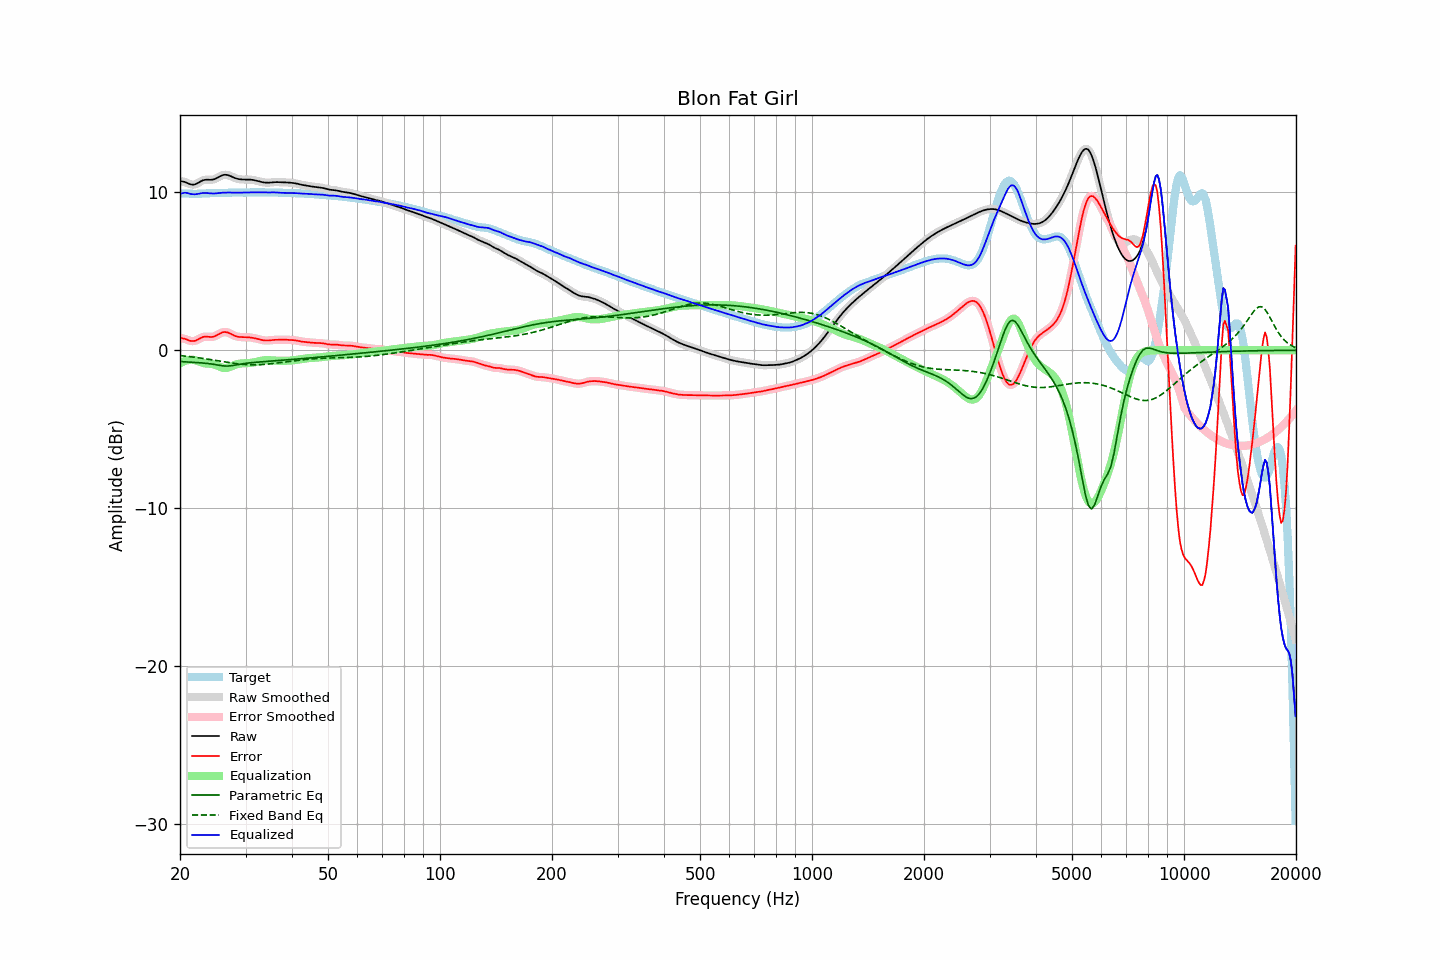

Data behind this chart, as committed beside it:
frequency, raw, error, smoothed, error_smoothed, equalization, parametric_eq, fixed_band_eq, equalized_raw, equalized_smoothed, target
20.00, 10.71, 0.79, 10.71, 0.79, -0.83, -0.71, -0.34, 9.88, 9.88, 9.93
20.20, 10.69, 0.77, 10.70, 0.77, -0.77, -0.72, -0.35, 9.92, 9.92, 9.93
20.40, 10.67, 0.74, 10.67, 0.74, -0.72, -0.73, -0.36, 9.95, 9.95, 9.93
20.61, 10.65, 0.72, 10.64, 0.72, -0.68, -0.73, -0.37, 9.97, 9.96, 9.93
20.81, 10.61, 0.68, 10.61, 0.68, -0.65, -0.74, -0.38, 9.96, 9.96, 9.92
21.02, 10.56, 0.64, 10.56, 0.64, -0.63, -0.74, -0.39, 9.94, 9.94, 9.92
21.23, 10.52, 0.61, 10.52, 0.61, -0.61, -0.75, -0.40, 9.91, 9.91, 9.91
21.44, 10.49, 0.58, 10.49, 0.59, -0.61, -0.76, -0.42, 9.88, 9.89, 9.91
21.66, 10.48, 0.58, 10.48, 0.58, -0.61, -0.76, -0.43, 9.88, 9.87, 9.90
21.87, 10.49, 0.59, 10.49, 0.59, -0.62, -0.77, -0.44, 9.87, 9.87, 9.90
22.09, 10.52, 0.62, 10.52, 0.63, -0.65, -0.78, -0.46, 9.88, 9.88, 9.90
22.31, 10.58, 0.67, 10.57, 0.67, -0.68, -0.78, -0.47, 9.89, 9.89, 9.90
22.54, 10.63, 0.73, 10.64, 0.73, -0.72, -0.79, -0.48, 9.91, 9.91, 9.90
22.76, 10.69, 0.78, 10.69, 0.78, -0.76, -0.80, -0.50, 9.93, 9.93, 9.91
22.99, 10.75, 0.83, 10.74, 0.82, -0.80, -0.81, -0.51, 9.95, 9.95, 9.92
23.22, 10.78, 0.85, 10.77, 0.85, -0.82, -0.82, -0.53, 9.95, 9.95, 9.92
23.45, 10.79, 0.86, 10.79, 0.86, -0.84, -0.83, -0.54, 9.95, 9.95, 9.93
23.69, 10.79, 0.86, 10.79, 0.85, -0.85, -0.84, -0.56, 9.95, 9.95, 9.94
23.92, 10.79, 0.84, 10.79, 0.85, -0.85, -0.85, -0.58, 9.94, 9.94, 9.94
24.16, 10.79, 0.84, 10.79, 0.84, -0.86, -0.86, -0.59, 9.93, 9.93, 9.95
24.40, 10.80, 0.84, 10.80, 0.85, -0.87, -0.87, -0.61, 9.92, 9.92, 9.95
24.65, 10.82, 0.86, 10.82, 0.87, -0.89, -0.89, -0.62, 9.92, 9.92, 9.95
24.89, 10.85, 0.90, 10.86, 0.90, -0.93, -0.91, -0.64, 9.93, 9.93, 9.95
25.14, 10.90, 0.95, 10.90, 0.95, -0.97, -0.92, -0.66, 9.94, 9.94, 9.95
25.39, 10.96, 1.01, 10.96, 1.01, -1.01, -0.94, -0.68, 9.95, 9.95, 9.95
25.65, 11.01, 1.07, 11.01, 1.07, -1.06, -0.96, -0.69, 9.96, 9.96, 9.95
25.91, 11.06, 1.11, 11.06, 1.11, -1.09, -0.98, -0.71, 9.97, 9.97, 9.95
26.16, 11.09, 1.14, 11.09, 1.14, -1.12, -0.99, -0.73, 9.98, 9.97, 9.95
26.43, 11.11, 1.15, 11.10, 1.15, -1.13, -1.00, -0.74, 9.98, 9.98, 9.95
26.69, 11.10, 1.14, 11.10, 1.14, -1.12, -1.00, -0.76, 9.98, 9.98, 9.96
26.96, 11.08, 1.11, 11.08, 1.11, -1.10, -1.00, -0.78, 9.98, 9.98, 9.97
27.23, 11.04, 1.07, 11.04, 1.07, -1.06, -0.99, -0.79, 9.98, 9.98, 9.97
27.50, 11.00, 1.01, 11.00, 1.02, -1.02, -0.98, -0.81, 9.98, 9.98, 9.98
27.77, 10.95, 0.96, 10.95, 0.96, -0.98, -0.96, -0.82, 9.97, 9.97, 9.99
28.05, 10.91, 0.92, 10.91, 0.92, -0.93, -0.94, -0.84, 9.97, 9.97, 9.99
28.33, 10.87, 0.88, 10.87, 0.88, -0.90, -0.92, -0.85, 9.97, 9.97, 9.99
28.62, 10.84, 0.85, 10.84, 0.86, -0.87, -0.90, -0.86, 9.97, 9.97, 9.99
28.90, 10.82, 0.84, 10.82, 0.84, -0.85, -0.89, -0.87, 9.97, 9.97, 9.98
29.19, 10.81, 0.83, 10.81, 0.83, -0.84, -0.87, -0.88, 9.98, 9.98, 9.98
29.48, 10.81, 0.83, 10.81, 0.83, -0.83, -0.85, -0.89, 9.98, 9.98, 9.98
29.78, 10.81, 0.83, 10.80, 0.83, -0.82, -0.84, -0.90, 9.98, 9.98, 9.98
30.08, 10.80, 0.83, 10.80, 0.83, -0.82, -0.83, -0.91, 9.98, 9.98, 9.98
30.38, 10.80, 0.82, 10.80, 0.82, -0.82, -0.81, -0.91, 9.99, 9.99, 9.98
30.68, 10.80, 0.82, 10.80, 0.82, -0.81, -0.80, -0.92, 9.99, 9.99, 9.99
30.99, 10.80, 0.80, 10.80, 0.80, -0.80, -0.79, -0.92, 10.00, 10.00, 9.99
31.30, 10.78, 0.79, 10.78, 0.79, -0.79, -0.78, -0.92, 10.00, 10.00, 10.00
31.61, 10.77, 0.77, 10.77, 0.77, -0.77, -0.77, -0.92, 10.00, 10.00, 10.00
31.93, 10.75, 0.75, 10.75, 0.75, -0.75, -0.76, -0.92, 10.00, 10.00, 10.00
32.24, 10.72, 0.72, 10.72, 0.72, -0.72, -0.75, -0.92, 10.00, 10.00, 10.00
32.57, 10.69, 0.70, 10.69, 0.70, -0.70, -0.75, -0.92, 10.00, 10.00, 9.99
32.89, 10.67, 0.67, 10.67, 0.67, -0.67, -0.74, -0.91, 9.99, 9.99, 9.99
33.22, 10.64, 0.65, 10.64, 0.65, -0.65, -0.73, -0.91, 9.99, 9.99, 9.99
33.55, 10.62, 0.63, 10.62, 0.63, -0.64, -0.72, -0.90, 9.98, 9.99, 9.99
33.89, 10.61, 0.62, 10.61, 0.62, -0.63, -0.72, -0.89, 9.98, 9.98, 9.99
34.23, 10.60, 0.62, 10.60, 0.62, -0.62, -0.71, -0.88, 9.98, 9.98, 9.99
34.57, 10.60, 0.62, 10.61, 0.62, -0.62, -0.70, -0.87, 9.98, 9.98, 9.99
34.92, 10.61, 0.63, 10.61, 0.63, -0.63, -0.69, -0.86, 9.99, 9.99, 9.99
35.27, 10.63, 0.64, 10.62, 0.64, -0.64, -0.68, -0.85, 9.99, 9.99, 9.99
35.62, 10.64, 0.65, 10.64, 0.65, -0.64, -0.68, -0.84, 9.99, 9.99, 9.98
35.97, 10.64, 0.66, 10.64, 0.66, -0.65, -0.67, -0.82, 9.99, 9.99, 9.98
... 635 more rows
